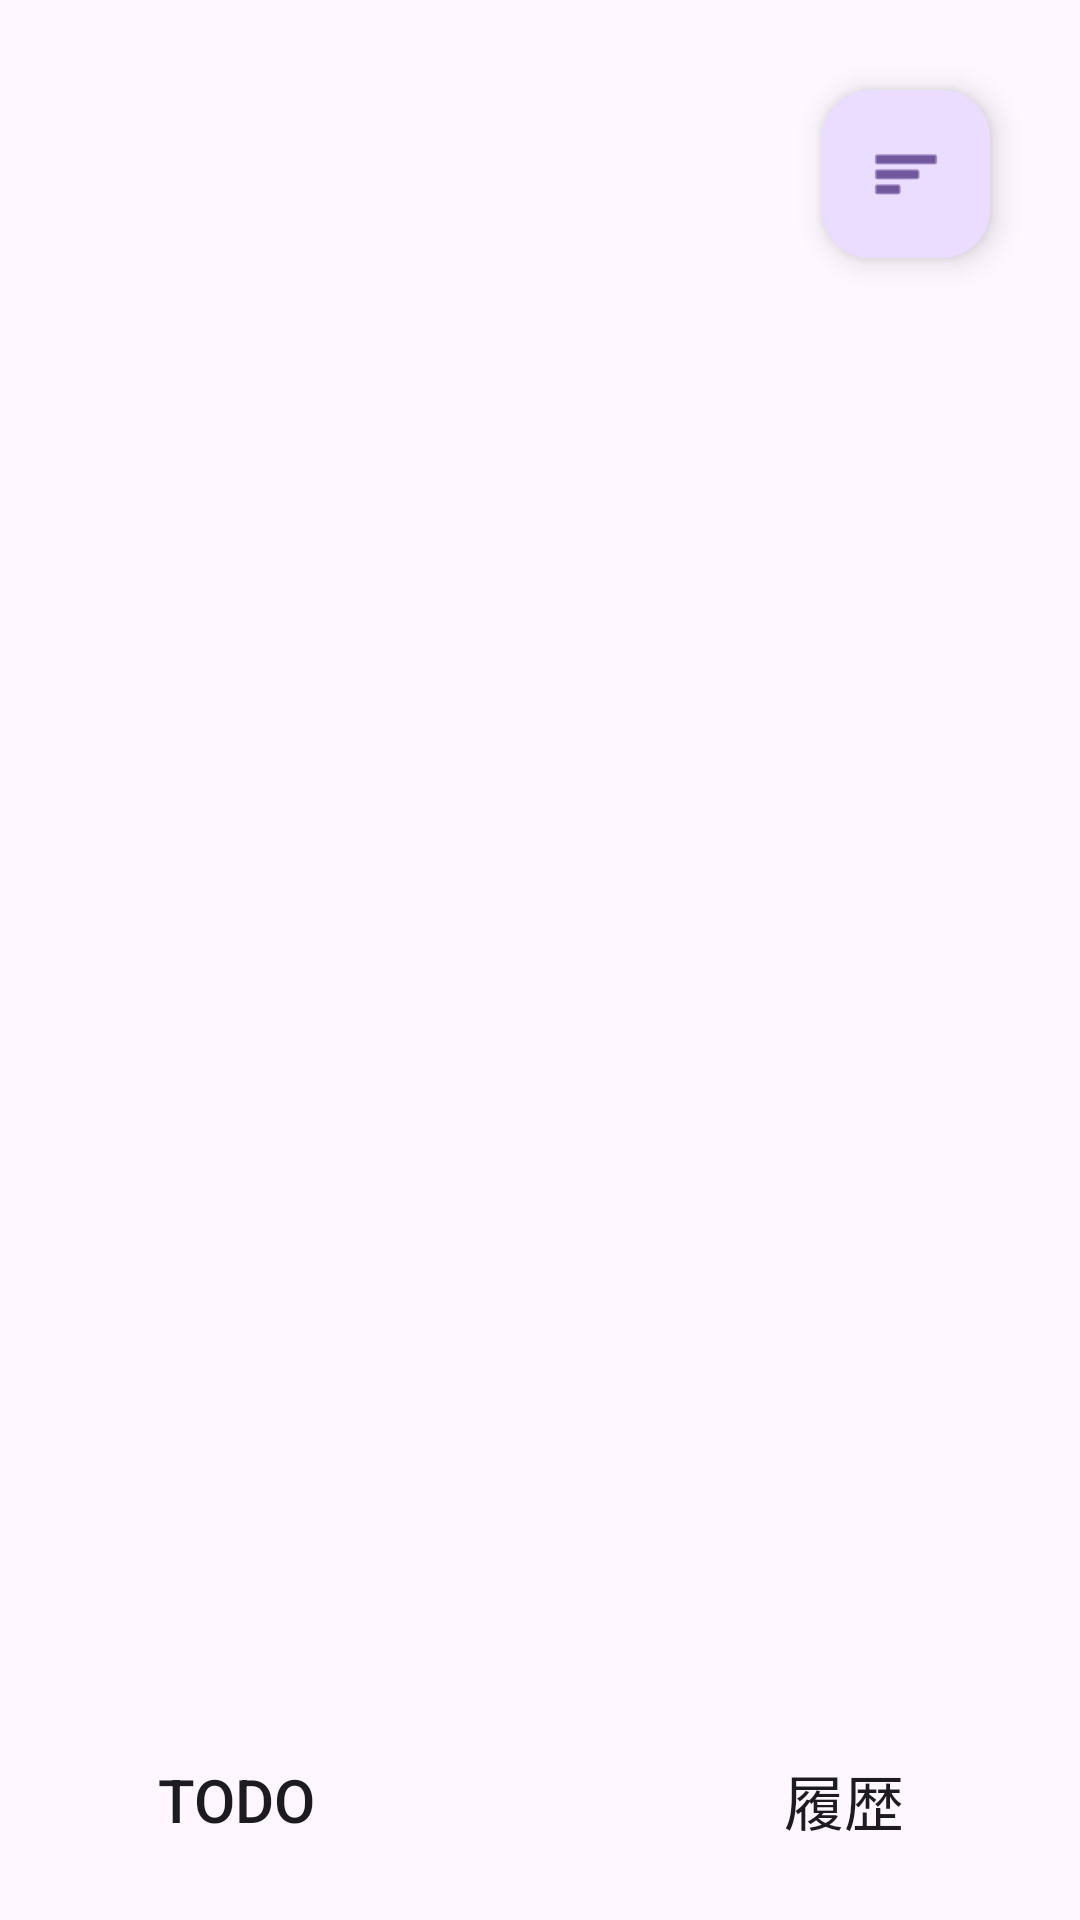

Write the Android layout XML for this screen, with the resource values it uses.
<!-- AndroidManifest.xml: application theme Theme.TaskReview -->
<!-- res/layout/activity_history.xml -->
<?xml version="1.0" encoding="utf-8"?>
<androidx.constraintlayout.widget.ConstraintLayout xmlns:android="http://schemas.android.com/apk/res/android"
    xmlns:app="http://schemas.android.com/apk/res-auto"
    xmlns:tools="http://schemas.android.com/tools"
    android:layout_width="match_parent"
    android:layout_height="match_parent"
    tools:context=".HistoryActivity">

    <androidx.recyclerview.widget.RecyclerView
        android:id="@+id/toDoView"
        android:layout_width="match_parent"
        android:layout_height="match_parent"
        app:layout_constraintBottom_toTopOf="@+id/menu"
        app:layout_constraintTop_toTopOf="parent"
        tools:layout_editor_absoluteX="1dp" />

    <include
        android:id="@+id/menu"
        layout="@layout/menu_button"
        android:layout_width="match_parent"
        android:layout_height="wrap_content"
        app:layout_constraintBottom_toBottomOf="parent" />

    <com.google.android.material.floatingactionbutton.FloatingActionButton
        android:id="@+id/sortButton"
        android:layout_width="wrap_content"
        android:layout_height="wrap_content"
        android:layout_marginTop="30dp"
        android:layout_marginEnd="30dp"
        android:clickable="true"
        app:layout_constraintEnd_toEndOf="parent"
        app:layout_constraintTop_toTopOf="parent"
        app:srcCompat="@android:drawable/ic_menu_sort_by_size" />

</androidx.constraintlayout.widget.ConstraintLayout>
<!-- res/layout/menu_button.xml (included above) -->
<?xml version="1.0" encoding="utf-8"?>
<androidx.constraintlayout.widget.ConstraintLayout xmlns:android="http://schemas.android.com/apk/res/android"
    xmlns:tools="http://schemas.android.com/tools"
    android:layout_width="match_parent"
    android:layout_height="wrap_content"
    android:id="@+id/menuButtonElement"
    android:clickable="false"
    xmlns:app="http://schemas.android.com/apk/res-auto">

    <Button
        android:id="@+id/todoButton"
        android:layout_width="203dp"
        android:layout_height="80dp"
        android:background="@drawable/ic_launcher_background"
        android:text="TODO"
        android:textSize="20sp"
        app:layout_constraintEnd_toStartOf="@+id/historyButton"
        app:layout_constraintStart_toStartOf="parent"
        tools:layout_editor_absoluteY="0dp" />

    <Button
        android:id="@+id/historyButton"
        android:layout_width="203dp"
        android:layout_height="80dp"
        android:background="@drawable/ic_launcher_background"
        android:text="履歴"
        android:textSize="20sp"
        app:layout_constraintStart_toEndOf="@+id/todoButton"
        app:layout_constraintEnd_toEndOf="parent"
        app:layout_constraintTop_toTopOf="parent" />

</androidx.constraintlayout.widget.ConstraintLayout>
<!-- resources referenced by this layout -->
<resources>
  <style name="Theme.TaskReview" parent="Base.Theme.TaskReview" />
  <style name="Base.Theme.TaskReview" parent="Theme.Material3.DayNight.NoActionBar">
          
          
      </style>
</resources>
